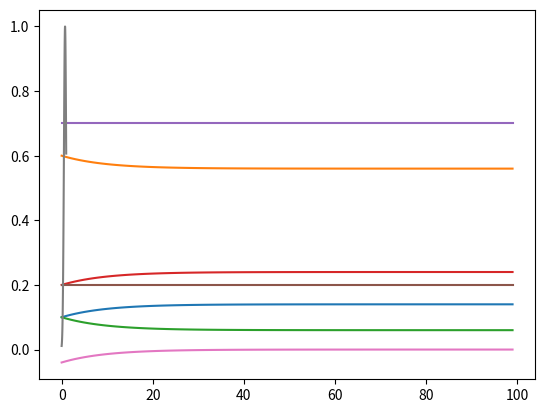

Reproduce this figure in Python.
# -*- coding: utf-8 -*-
"""
Created on Tue Jun 27 17:19:34 2017

[redacted]
"""
from __future__ import division


import scipy.stats as scist
import itertools as it
import numpy as np
import matplotlib.pyplot as plt
#import math as m

# Linkage disequilibrium male choosiness - local adaptation to nutrition
# Local adaptation and male choosiness are genetically determined by two bi-allelic loci B & C, with alleles B & b and C & c.

# Female attractivity and male social dominance are two phenotypes alpha and delta with two morphs a0 & a1 and d0 & d1 respectively. They are genetically and environmentally determined, with an heritability of h_A and h_D respectively.

# if h_A = h_D = 1, we can write the system as a system of 4 loci A, B, C and D.
# Let the loci be independant. Thus, r = 1/2 for every loci combination. 


haplotypes = ['ABCD','ABCd','ABcD','ABcd','AbCD','AbCd','AbcD','Abcd','aBCD','aBCd','aBcD','aBcd','abCD','abCd','abcD','abcd']
               
def cross(haplo):
    return[x for x in it.combinations_with_replacement(haplo,2)]
    
crossings = cross(haplotypes)
len(crossings)

               
#crossings = it.combinations(haplotypes,2)

# Haplotypes frequencies B & C

r = 1/10

t = 100 #generations

ht = np.empty([t,4]) # haplotype frequencies over time (8 haplotypes)
at = np.empty([t,2]) # dominant alleles frequencies over time (B and C)
dt = np.empty([t,1]) # linkage disequilibrium D over time

ht[0,0] = 1/10
ht[0,1] = 6/10
ht[0,2] = 1/10
ht[0,3] = 2/10

at[0,0] = ht[0,0] + ht[0,1]
at[0,1] = ht[0,0] + ht[0,2]

dt[0,0] = ht[0,0] * ht[0,3] - ht[0,1] * ht[0,2]

for gen in range(1,t):
    ht[gen,0] = (1 - r) * ht[gen-1,0] + r * at[gen-1,0] * at[gen-1,1]
    ht[gen,1] = (1 - r) * ht[gen-1,1] + r * at[gen-1,0] * (1 - at[gen-1,1])
    ht[gen,2] = (1 - r) * ht[gen-1,2] + r * (1 - at[gen-1,0]) * at[gen-1,1]
    ht[gen,3] = (1 - r) * ht[gen-1,3] + r * (1 - at[gen-1,0]) * (1 - at[gen-1,1])
    
    at[gen,0] = ht[gen,0] + ht[gen,1]
    at[gen,1] = ht[gen,0] + ht[gen,2]

    dt[gen,0] = (1 - r) * dt[gen-1,0]

plt.plot(ht) 
plt.plot(at)
plt.plot(dt)
    
    
#f1_prime = f1_f * f1_m + 1/2 * (f1_f * (f2_m + f3_m) + f1_m * (f2_f + f3_f)) + 1/2 * (1 - r) * (f1_f * f4_m + f1_m * f4_f) + 1/2 * r * (f2_f * f3_m + f2_m * f3_f)
#
#f2_prime = f2_f * f2_m + 1/2 * (f2_f * (f1_m + f4_m) + f2_m * (f1_f + f4_f)) + 1/2 * (1 - r) * (f2_f * f3_m + f2_m + f3_f) + 1/2 * r * (f1_f * f4_m + f1_m * f4_f)
#
#f3_prime = f3_f * f3_m + 1/2 * (f3_f * (f1_m + f4_m) + f3_m * (f1_f + f4_f)) + 1/2 * (1 - r) * (f2_f * f3_m + f2_m + f3_f) + 1/2 * r * (f1_f * f4_m + f1_m * f4_f)
#
#f4_prime = f4_f * f4_m + 1/2 * (f4_f * (f2_m + f3_m) + f4_m * (f2_f + f3_f)) +  1/2 * (1 - r) * (f1_f * f4_m + f1_m * f4_f) + 1/2 * r * (f2_f * f3_m + f2_m * f3_f)

# Phenotypes 0,0 ; 0,1; 1,0; 1,1

hA = 3/5
hD = 1/5

mutationRate = 0.0005
degreeOfMutation = 0.1

class IndividualProfile():
    """Class defining an individual according to: 
        - its phenotype (attractivity false/true, dominance false/true)
        - its genotype (mutant diet quality requirement false/true, mutant choosiness false/true)
        - its sex (female false/true)
        - its social class (high false/true)"""
        
    def __init__(self, attractivity, dominance, choosiness, diet, sex, social_class):
        self.attractivity = attractivity
        self.dominance = dominance
        self.choosiness = choosiness
        self.diet = diet
        self.sex = sex
        self.social_class = social_class
        
    def PhenProd(self):
        #with which probability can it produce each type of phenotype ?
        
        if self.attractivity & self.dominance:
            self.a0d0 = hA * hD
            self.a0d1 = hA * (1 - hD)
            self.a1d0 = (1 - hA) * hD
            self.a1d1 = (1 - hA) * (1 - hD)
            
        if self.attractivity & self.dominance == False:
            self.a0d0 = hA * (1 - hD)
            self.a0d1 = hA * hD
            self.a1d0 = (1 - hA) * (1 - hD)
            self.a1d1 = (1 - hA) * hD

        if self.attractivity == False & self.dominance:
            self.a0d0 = (1 - hA) * hD
            self.a0d1 = (1 - hA) * (1 - hD)
            self.a1d0 = hA * hD
            self.a1d1 = hA * (1 - hD)
            
        if self.attractivity == False & self.dominance == False:
            self.a0d0 = (1 - hA) * (1 - hD)
            self.a0d1 = (1 - hA) * hD
            self.a1d0 = hA * (1 - hD)
            self.a1d1 = hA * hD
            
#    def Fertility(self):
#        
#        if self.sex:

##########################################################################
##########################################################################

mutationRate = 0.0005
mutationStep = 0.01

mutation = 0 # no mutation at this step; if mutation: 1

class Population():
    
    def __init__(self):
        self._typeNames = ["Attractive","DietQuality","Choosy","Dominant","Female","UpTown"]
        self._typeFreqs = [0,0,0,0,0.5,0.1] 
        # frequency of each type, including probability to be female & probability to be from the higher stratum
        
        self._allComb = list(it.product([0, 1], repeat=len(self._typeNames)))
        
        self._deltaMig = 0.1
        
        self._pResidentUpMigration = np.array([[0.7,0.3],[0.2,0.8]]) # transition matrix: chances to migrate from one social class to the other for the resident dominance level
        self._pMutantUpMigration = self._pResidentUpMigration + np.tile([-self._deltaMig, self._deltaMig], (2, 1)) # transition matrix: chances to migrate from one social class to the other for the mutant dominance level
        
        self._dietRequirement = np.array([0.75, 0.75]) # diet quality requirement  
    
    def Migration(self):
        
        self._pD_class = [self._typeFreqs[2] * (1 - self._pUpTown) * (1 - self._pFemale), self._typeFreqs[2] * self._pUpTown * (1 - self._pFemale)]  # proportion of males of resident dominance in each social class
        self._pD_classMig = np.dot(self._pD_class, self._pUpMigration) # proportion of males of resident dominance in each social class after migration
        
    def Selection(self):
        self._meanDiet = np.array([0.75, 0.25])
        self._stdDiet = np.array([0.25, 0.25]) 
        # mean & std diet requirement of viability selection in habitats "High social stratum" & "Low social stratum" resp.
        self._pSurvival = np.exp(-(self._dietRequirement - self._meanDiet) ** 2 / (2 * self._stdDiet ** 2)) # survival probability according to diet requirement in each habitat
        

x = np.linspace(0,1,100)
meanX = 0.75
stdX = 0.25
surv = np.exp(-(x - meanX) ** 2 / (2 * stdX ** 2))

plt.plot(x,surv)

allClasses = list(it.product([0, 1], repeat=6))



pHypergyny = 0.01 # chances to be considered for inter-class mating for the resident female attractivity level --> offspring will thus be raised in higher social stratum
pFecundity = 0.5 # chances to successfully reproduce after mating for the resident female attractivity level

hA = 3/5 # probability for parent attractivity to be transmitted to offspring
hD = 1/5 # probability for parent dominance to be transmitted to offspring



offspring = np.empty([16,16])